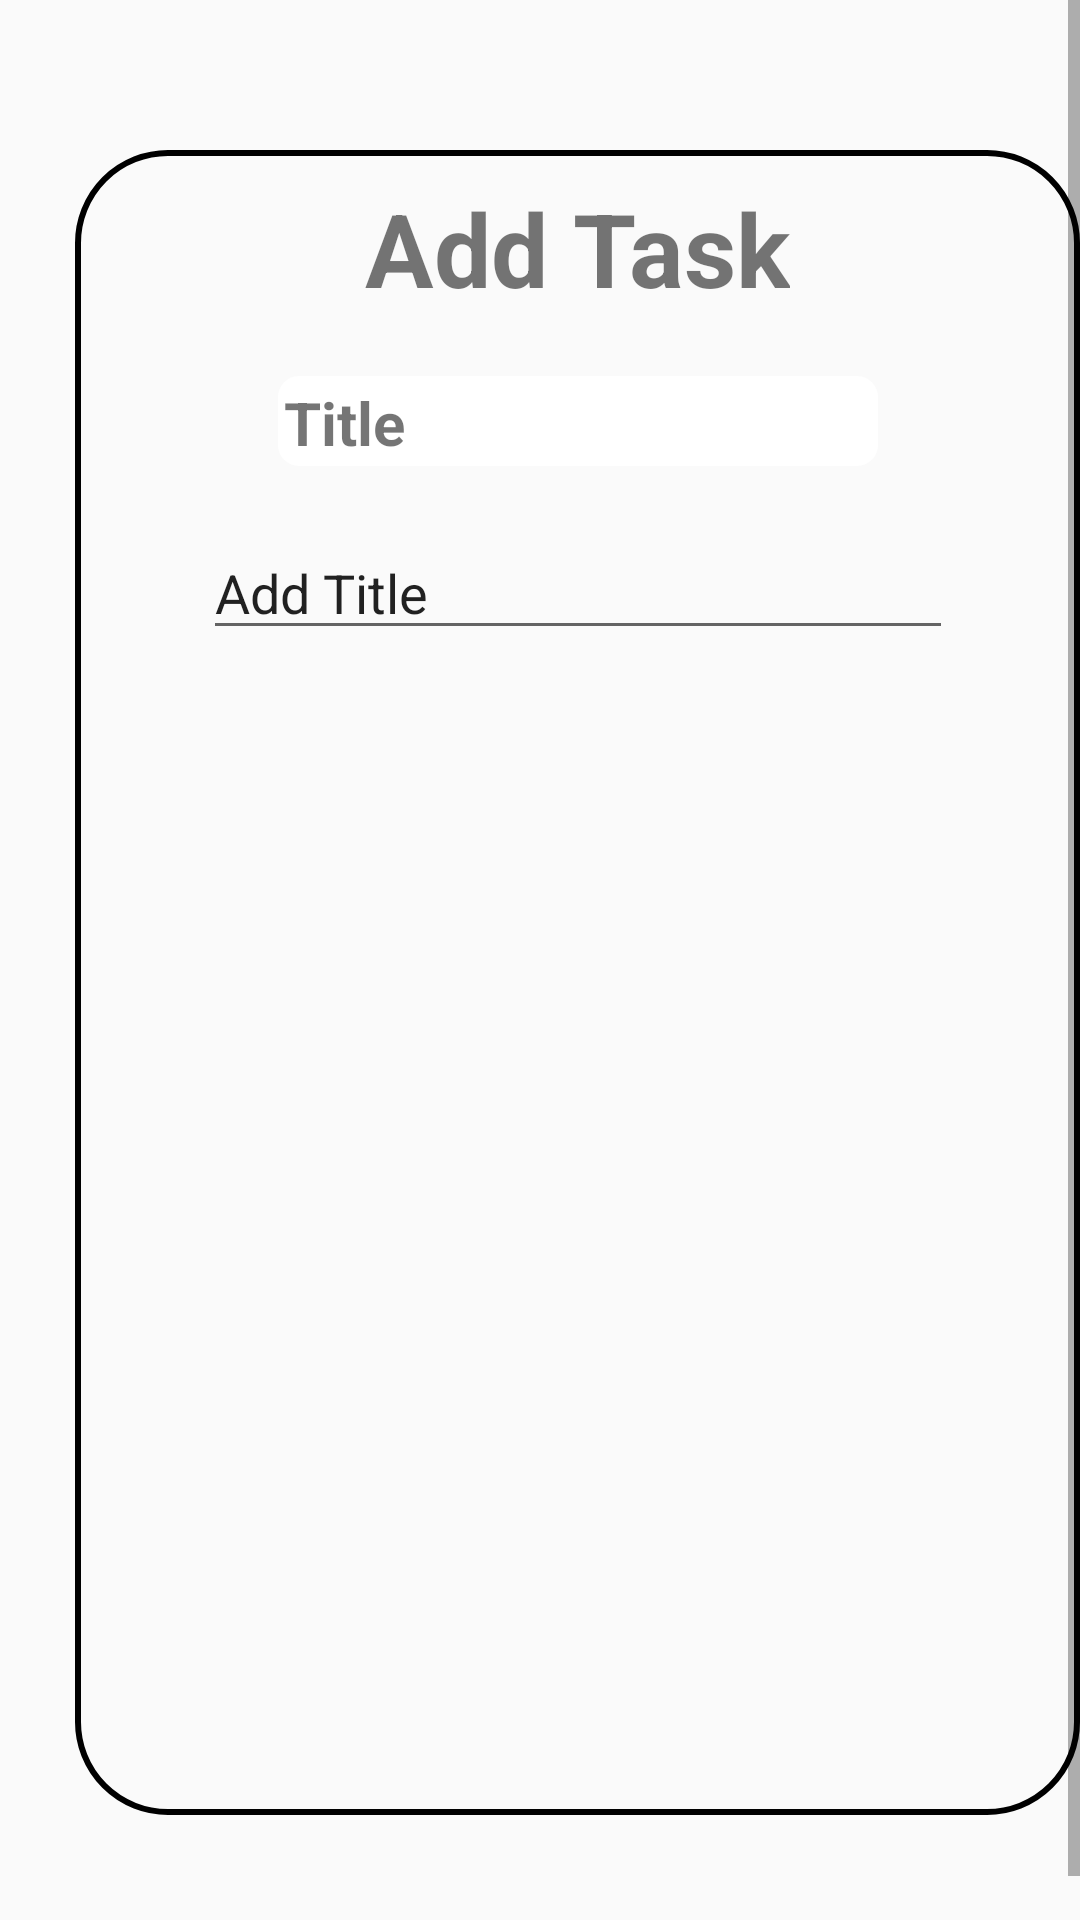

Write the Android layout XML for this screen, with the resource values it uses.
<!-- AndroidManifest.xml: application theme Theme.ToDoList -->
<!-- res/layout/activity_add_task.xml -->
<?xml version="1.0" encoding="utf-8"?>
<ScrollView xmlns:android="http://schemas.android.com/apk/res/android"
    xmlns:app="http://schemas.android.com/apk/res-auto"
    xmlns:tools="http://schemas.android.com/tools"
    android:layout_width="409dp"
    android:layout_height="729dp"
    tools:layout_editor_absoluteX="1dp"
    tools:layout_editor_absoluteY="1dp"
    android:fillViewport="true">

    <androidx.constraintlayout.widget.ConstraintLayout
        android:layout_width="match_parent"
        android:layout_height="wrap_content"
        tools:context=".MainActivity">


        <TextView
            android:id="@+id/textView4"
            android:layout_width="335dp"
            android:layout_height="555dp"
            android:layout_marginStart="25dp"
            android:layout_marginTop="50dp"
            android:layout_marginEnd="50dp"
            android:layout_marginBottom="50dp"
            android:background="@drawable/myshape"
            app:layout_constraintBottom_toBottomOf="parent"
            app:layout_constraintEnd_toEndOf="parent"
            app:layout_constraintHorizontal_bias="0.0"
            app:layout_constraintStart_toStartOf="parent"
            app:layout_constraintTop_toTopOf="parent"
            app:layout_constraintVertical_bias="0.135" />

        <TextView
            android:id="@+id/addTitle"
            android:layout_width="200dp"
            android:layout_height="30dp"
            android:layout_marginTop="20dp"
            android:background="@drawable/textdrawing"
            android:text="Title"
            android:textSize="20sp"
            android:textStyle="normal|bold"
            app:layout_constraintEnd_toEndOf="@+id/textView4"
            app:layout_constraintStart_toStartOf="@+id/textView4"
            app:layout_constraintTop_toBottomOf="@+id/textView3" />

        <EditText
            android:id="@+id/editTextTextPersonName"
            android:layout_width="250dp"
            android:layout_height="wrap_content"
            android:layout_marginTop="20dp"
            android:ems="10"
            android:inputType="textPersonName"
            android:text="Add Title"
            app:layout_constraintEnd_toEndOf="@+id/textView4"
            app:layout_constraintStart_toStartOf="@+id/textView4"
            app:layout_constraintTop_toBottomOf="@+id/addTitle" />

        <TextView
            android:id="@+id/textView3"
            android:layout_width="wrap_content"
            android:layout_height="wrap_content"
            android:layout_marginTop="10dp"
            android:text="Add Task"
            android:textSize="34sp"
            android:textStyle="normal|bold"
            app:layout_constraintEnd_toEndOf="@+id/textView4"
            app:layout_constraintStart_toStartOf="@+id/textView4"
            app:layout_constraintTop_toTopOf="@+id/textView4" />


    </androidx.constraintlayout.widget.ConstraintLayout>


</ScrollView>
<!-- resources referenced by this layout -->
<resources>
  <!-- drawable myshape (drawable) -->
  <shape xmlns:android="http://schemas.android.com/apk/res/android" android:id="@+id/listview_background_shape">
      <stroke android:width="2dp" android:color="@color/dark_blue" />
      <padding android:left="2dp"
          android:top="2dp"
          android:right="2dp"
          android:bottom="2dp" />
      <corners android:radius="30dp" />
      <solid android:color="@color/dark_blue" />
  </shape>
  <!-- drawable textdrawing (drawable) -->
  <shape xmlns:android="http://schemas.android.com/apk/res/android" android:id="@+id/listview_background_shape">
      <stroke android:width="2dp" android:color="@color/white" />
      <padding android:left="2dp"
          android:top="2dp"
          android:right="2dp"
          android:bottom="2dp" />
      <corners android:radius="6dp"></corners>
      <solid android:color="@color/white" />
  </shape>
  <style name="Theme.ToDoList" parent="Theme.AppCompat.Light.NoActionBar">
          
          <item name="colorPrimary">@color/purple_500</item>
          <item name="colorPrimaryVariant">@color/purple_700</item>
          <item name="colorOnPrimary">@color/white</item>
          
          <item name="colorSecondary">@color/teal_200</item>
          <item name="colorSecondaryVariant">@color/teal_700</item>
          <item name="colorOnSecondary">@color/black</item>
          
          <item name="android:statusBarColor" tools:targetApi="l">?attr/colorPrimaryVariant</item>
          
      </style>
  <color name="white">#FFFFFFFF</color>
  <color name="purple_500">#FF6200EE</color>
  <color name="purple_700">#FF3700B3</color>
  <color name="teal_200">#FF03DAC5</color>
  <color name="teal_700">#FF018786</color>
  <color name="black">#FF000000</color>
</resources>
